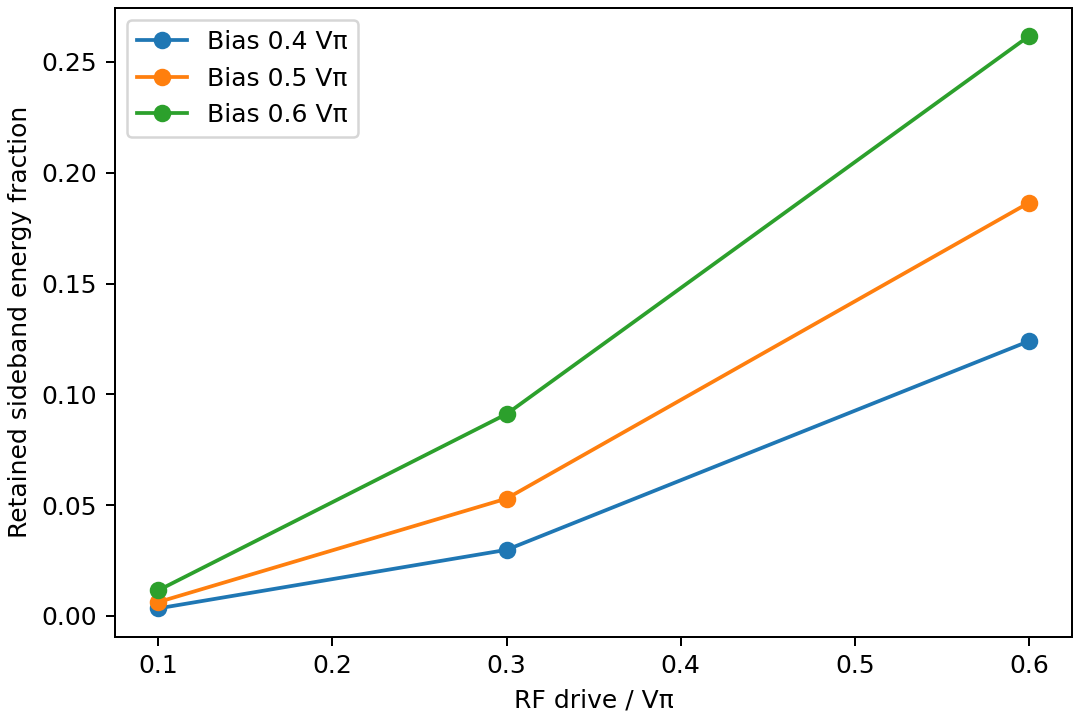

The data file committed next to this chart (first rows):
bias_over_vpi, drive_over_vpi, sideband_fraction_of_processed_energy, transmission, source_w, launch_w, peak_launch_w, collected_w, coherent_w
0.4, 0.1, 0.003337, 0.3262, 0.03066, 0.01, 0.0122, 3.7500000000000006e-11, 3.750000000000001e-12
0.4, 0.3, 0.02976, 0.3119, 0.03206, 0.01, 0.01567, 3.7500000000000006e-11, 3.750000000000001e-12
0.4, 0.6, 0.124, 0.2737, 0.03654, 0.01, 0.01831, 3.7500000000000006e-11, 3.750000000000001e-12
0.5, 0.1, 0.00618, 0.2506, 0.03991, 0.01, 0.01309, 3.7500000000000006e-11, 3.750000000000001e-12
0.5, 0.3, 0.05291, 0.2506, 0.03991, 0.01, 0.01809, 3.7500000000000006e-11, 3.750000000000001e-12
0.5, 0.6, 0.1865, 0.2506, 0.03991, 0.01, 0.01999, 3.7500000000000006e-11, 3.750000000000001e-12
0.6, 0.1, 0.01149, 0.175, 0.05713, 0.01, 0.01432, 3.7500000000000006e-11, 3.750000000000001e-12
0.6, 0.3, 0.09108, 0.1892, 0.05284, 0.01, 0.02103, 3.7500000000000006e-11, 3.750000000000001e-12
0.6, 0.6, 0.2617, 0.2275, 0.04396, 0.01, 0.02203, 3.7500000000000006e-11, 3.750000000000001e-12
